The GitHub repository CesarMVergara/Lung-Sounds-Classification contains a labelled image folder "OfficialSpectrogramsMelAUG" with 4 categories: crackle, crackle and wheeze, normal, wheeze. Examples follow, each with its label.

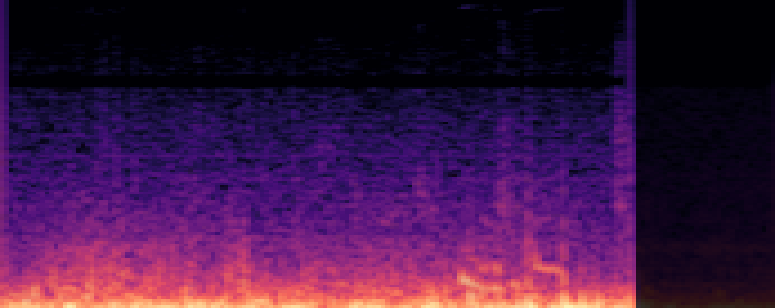
Label: crackle and wheeze

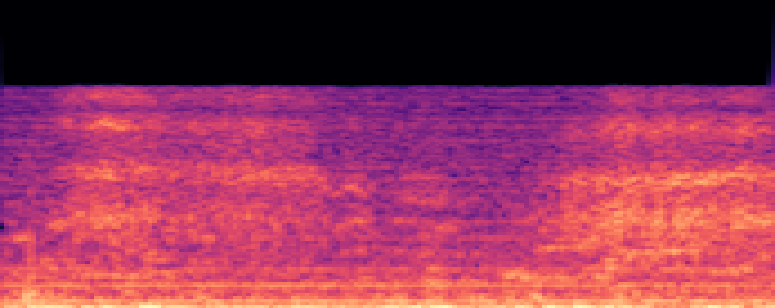
Label: normal

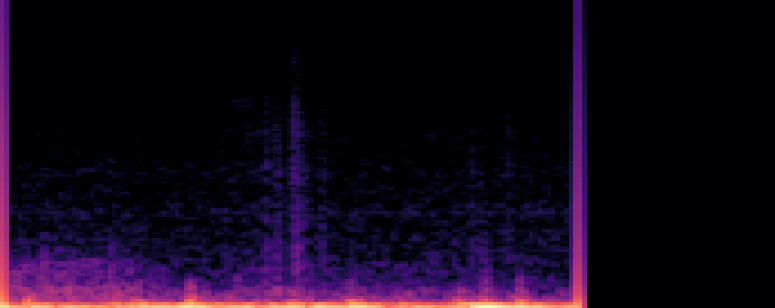
Label: normal

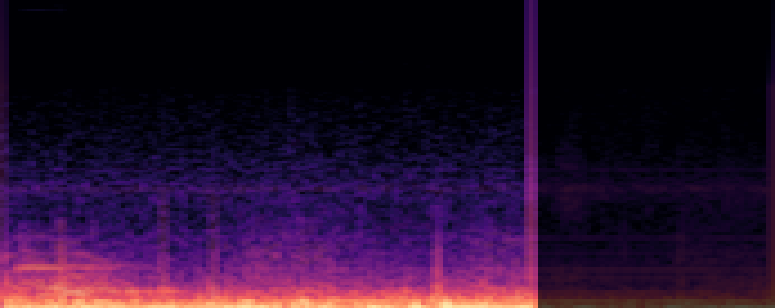
Label: wheeze

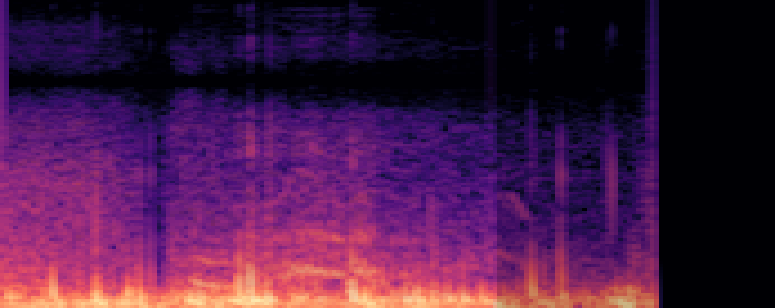
Label: crackle and wheeze

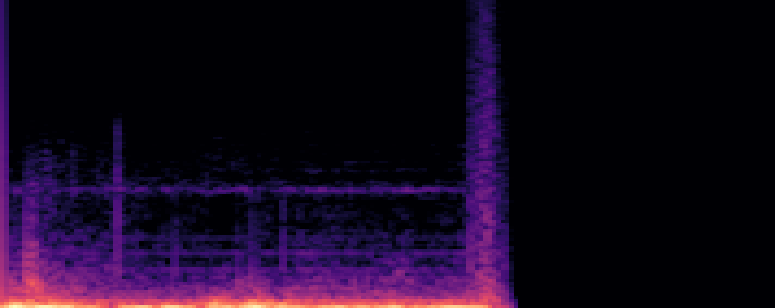
Label: crackle
